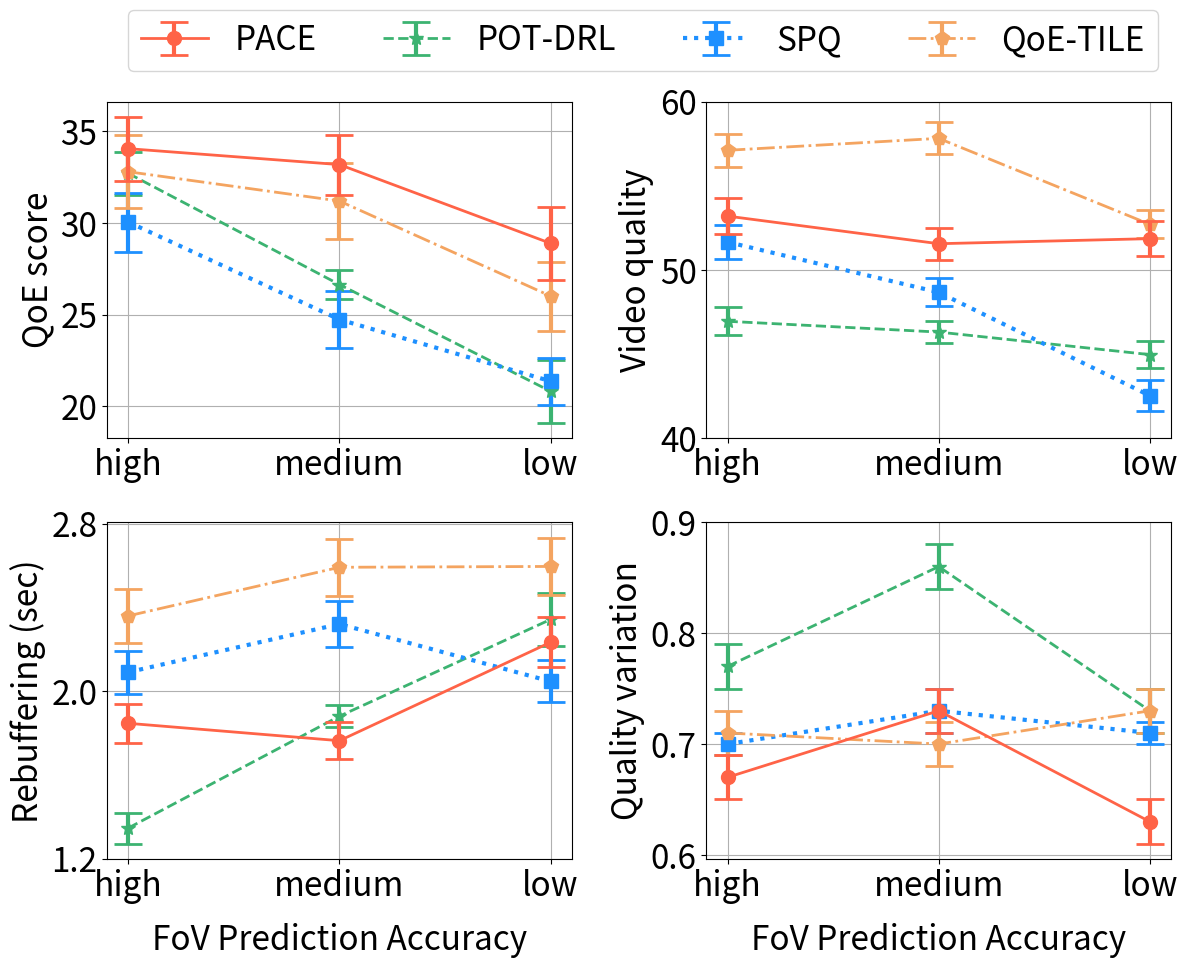

Reproduce this figure in Python.
import matplotlib.pyplot as plt
import numpy as np

qoe1 = [34.06,33.19,28.89]
qoe2 = [32.71,26.64,20.81]
qoe3 = [32.8,31.2,26.01]
qoe4 = [30.05,24.73,21.36]
qoe1_errors =[1.74,1.64,1.99]
qoe2_errors =[1.16,0.81,1.72]
qoe3_errors =[1.98,2.06,1.88]
qoe4_errors =[1.61,1.58,1.28]
# 假设有三组数据

quli1 = [53.19,51.55,51.85]
quli2 = [46.94,46.3,44.96]
quli3 = [57.1,57.81,52.7]
quli4 = [51.65,48.66,42.52]
quli1_errors =[1.06,0.94,1.02]
quli2_errors =[0.82,0.63,0.8]
quli3_errors =[0.97,0.95,0.84]
quli4_errors =[1.02,0.83,0.93]

rebuf1 = [1.846,1.763,2.233]
rebuf2 = [1.346,1.88,2.342]
rebuf3 = [2.359,2.591,2.595]
rebuf4 = [2.09,2.32,2.046]
rebuf1_errors =[0.092,0.089,0.12]
rebuf2_errors =[0.074,0.053,0.125]
rebuf3_errors =[0.13,0.137,0.138]
rebuf4_errors =[0.103,0.112,0.1]

smo1 = [0.67,0.73,0.63]
smo2 = [0.77,0.86,0.73]
smo3 = [0.71,0.7,0.73]
smo4 = [0.7,0.73,0.71]
smo1_errors =[0.02,0.02,0.02]
smo2_errors =[0.02,0.02,0.02]
smo3_errors =[0.02,0.02,0.02]
smo4_errors =[0.01,0.02,0.01]
fig, axes = plt.subplots(2, 2, figsize=(12, 10), sharex='none')

x = ["high", "medium", "low"]
# ax.errorbar(x, y, yerr=errors, fmt='o-', capsize=5, label='Data with error bars')

axes[0,0].errorbar(x, qoe1, label='PACE', color='tomato', yerr=qoe1_errors,fmt='o-', capsize=10, capthick=2,elinewidth=3,zorder=5,markersize=10,linewidth=2)
axes[0,0].errorbar(x, qoe2, label='POT-DRL', linestyle='--', color='mediumseagreen', yerr=qoe2_errors,fmt='*-', capsize=10, capthick=2,elinewidth=3,ms=10,linewidth=2)
axes[0,0].errorbar(x, qoe4, label='SPQ', linestyle=':', color='dodgerblue', yerr=qoe4_errors,fmt='s-', capsize=10, capthick=2,elinewidth=3,ms=10,linewidth=3)
axes[0,0].errorbar(x, qoe3, label='QoE-TILE', linestyle='-.', color='sandybrown', yerr=qoe3_errors,fmt='p-', capsize=10, capthick=2,elinewidth=3,ms=10,linewidth=2)

#axes[0,0].set_xlabel('Bandwidth prediction accuracy',fontsize=20)
axes[0,0].set_ylabel('QoE score',fontsize=24)
axes[0,0].xaxis.set_tick_params(labelsize=24)
axes[0,0].yaxis.set_tick_params(labelsize=24)
axes[0,0].grid(True)
axes[0,0].set_yticks([20,25,30,35]) 
#axes[0, 0].set_xticks(np.arange(1, 4, 1)) 
# axes[0,0].set_xlim([1, 3])
# axes[0,0].set_ylim([0, 1])

axes[0,1].errorbar(x, quli1, label='PACE', color='tomato', yerr=quli1_errors,fmt='o-', capsize=10, capthick=2,elinewidth=3,zorder=5,ms=10,linewidth=2)
axes[0,1].errorbar(x, quli2, label='POT-DRL', linestyle='--', color='mediumseagreen', yerr=quli2_errors,fmt='*-', capsize=10, capthick=2,elinewidth=3,ms=10,linewidth=2)
axes[0,1].errorbar(x, quli4, label='SPQ', linestyle=':', color='dodgerblue', yerr=quli4_errors,fmt='s-', capsize=10, capthick=2,elinewidth=3,ms=10,linewidth=3)
axes[0,1].errorbar(x, quli3, label='QoE-TILE', linestyle='-.', color='sandybrown', yerr=quli3_errors,fmt='p-', capsize=10, capthick=2,elinewidth=3,ms=10,linewidth=2)
#axes[0,1].set_xlabel('Bandwidth prediction accuracy',fontsize=22)
axes[0,1].set_ylabel('Video quality',fontsize=24)
axes[0,1].xaxis.set_tick_params(labelsize=24)
axes[0,1].yaxis.set_tick_params(labelsize=24)
axes[0,1].grid(True)
axes[0,1].set_yticks([40,50,60]) 
# axes[0,1].set_xlim([0, 120])
# axes[0,1].set_ylim([0, 1])

axes[1,0].errorbar(x, rebuf1, label='PACE', color='tomato', yerr=rebuf1_errors,fmt='o-', capsize=10, capthick=2,elinewidth=3,zorder=5,ms=10,linewidth=2)
axes[1,0].errorbar(x, rebuf2, label='POT-DRL', linestyle='--', color='mediumseagreen', yerr=rebuf2_errors,fmt='*-', capsize=10, capthick=2,elinewidth=3,ms=10,linewidth=2)
axes[1,0].errorbar(x, rebuf4, label='SPQ', linestyle=':', color='dodgerblue', yerr=rebuf4_errors,fmt='s-', capsize=10, capthick=2,elinewidth=3,ms=10,linewidth=3)
axes[1,0].errorbar(x, rebuf3, label='QoE-TILE', linestyle='-.', color='sandybrown', yerr=rebuf3_errors,fmt='p-', capsize=10, capthick=2,elinewidth=3,ms=10,linewidth=2)
axes[1,0].set_xlabel('FoV Prediction Accuracy',fontsize=24,labelpad=14)
axes[1,0].set_ylabel('Rebuffering (sec)',fontsize=24)
axes[1,0].xaxis.set_tick_params(labelsize=24)
axes[1,0].yaxis.set_tick_params(labelsize=24)
axes[1,0].grid(True)
axes[1,0].set_yticks([1.2,2.0,2.8])
#axes[1, 0].set_xticks(np.arange(1, 4, 1)) 
# axes[1,0].set_xlim([0, 10])
# axes[1,0].set_ylim([0, 1])

axes[1,1].errorbar(x, smo1, label='PACE', color='tomato', yerr=smo1_errors,fmt='o-', capsize=10, capthick=2,elinewidth=3,zorder=5,ms=10,linewidth=2)
axes[1,1].errorbar(x, smo2, label='POT-DRL', linestyle='--', color='mediumseagreen', yerr=smo2_errors,fmt='*-', capsize=10, capthick=2,elinewidth=3,ms=10,linewidth=2)
axes[1,1].errorbar(x, smo4, label='SPQ', linestyle=':', color='dodgerblue', yerr=smo4_errors,fmt='s-', capsize=10, capthick=2,elinewidth=3,ms=10,linewidth=3)
axes[1,1].errorbar(x, smo3, label='QoE-TILE', linestyle='-.', color='sandybrown', yerr=smo3_errors,fmt='p-', capsize=10, capthick=2,elinewidth=3,ms=10,linewidth=2)
axes[1,1].set_xlabel('FoV Prediction Accuracy',fontsize=24,labelpad=14)
axes[1,1].set_ylabel('Quality variation',fontsize=24)
axes[1,1].xaxis.set_tick_params(labelsize=24)
axes[1,1].yaxis.set_tick_params(labelsize=24)
axes[1,1].grid(True)
axes[1,1].set_yticks([0.6,0.7,0.8,0.9])
#axes[1,1].set_xticks(np.arange(1, 4, 1)) 
# axes[1,1].set_xlim([0, 1.5])
# axes[1,1].set_ylim([0, 1])
# 添加图例
handles, labels = axes[0,0].get_legend_handles_labels()
fig.legend(handles, labels, loc='upper center', bbox_to_anchor=(0.54, 0.98), ncol=4, fontsize=24)

plt.tight_layout(rect=[0, 0, 1, 0.9])  # 调整布局以防止图例与子图重叠
plt.subplots_adjust(wspace =0.29, hspace =0.25)
plt.savefig('wa.svg', dpi=600, orientation='portrait', format='svg',transparent=False, bbox_inches='tight', pad_inches=0.1)
plt.show()